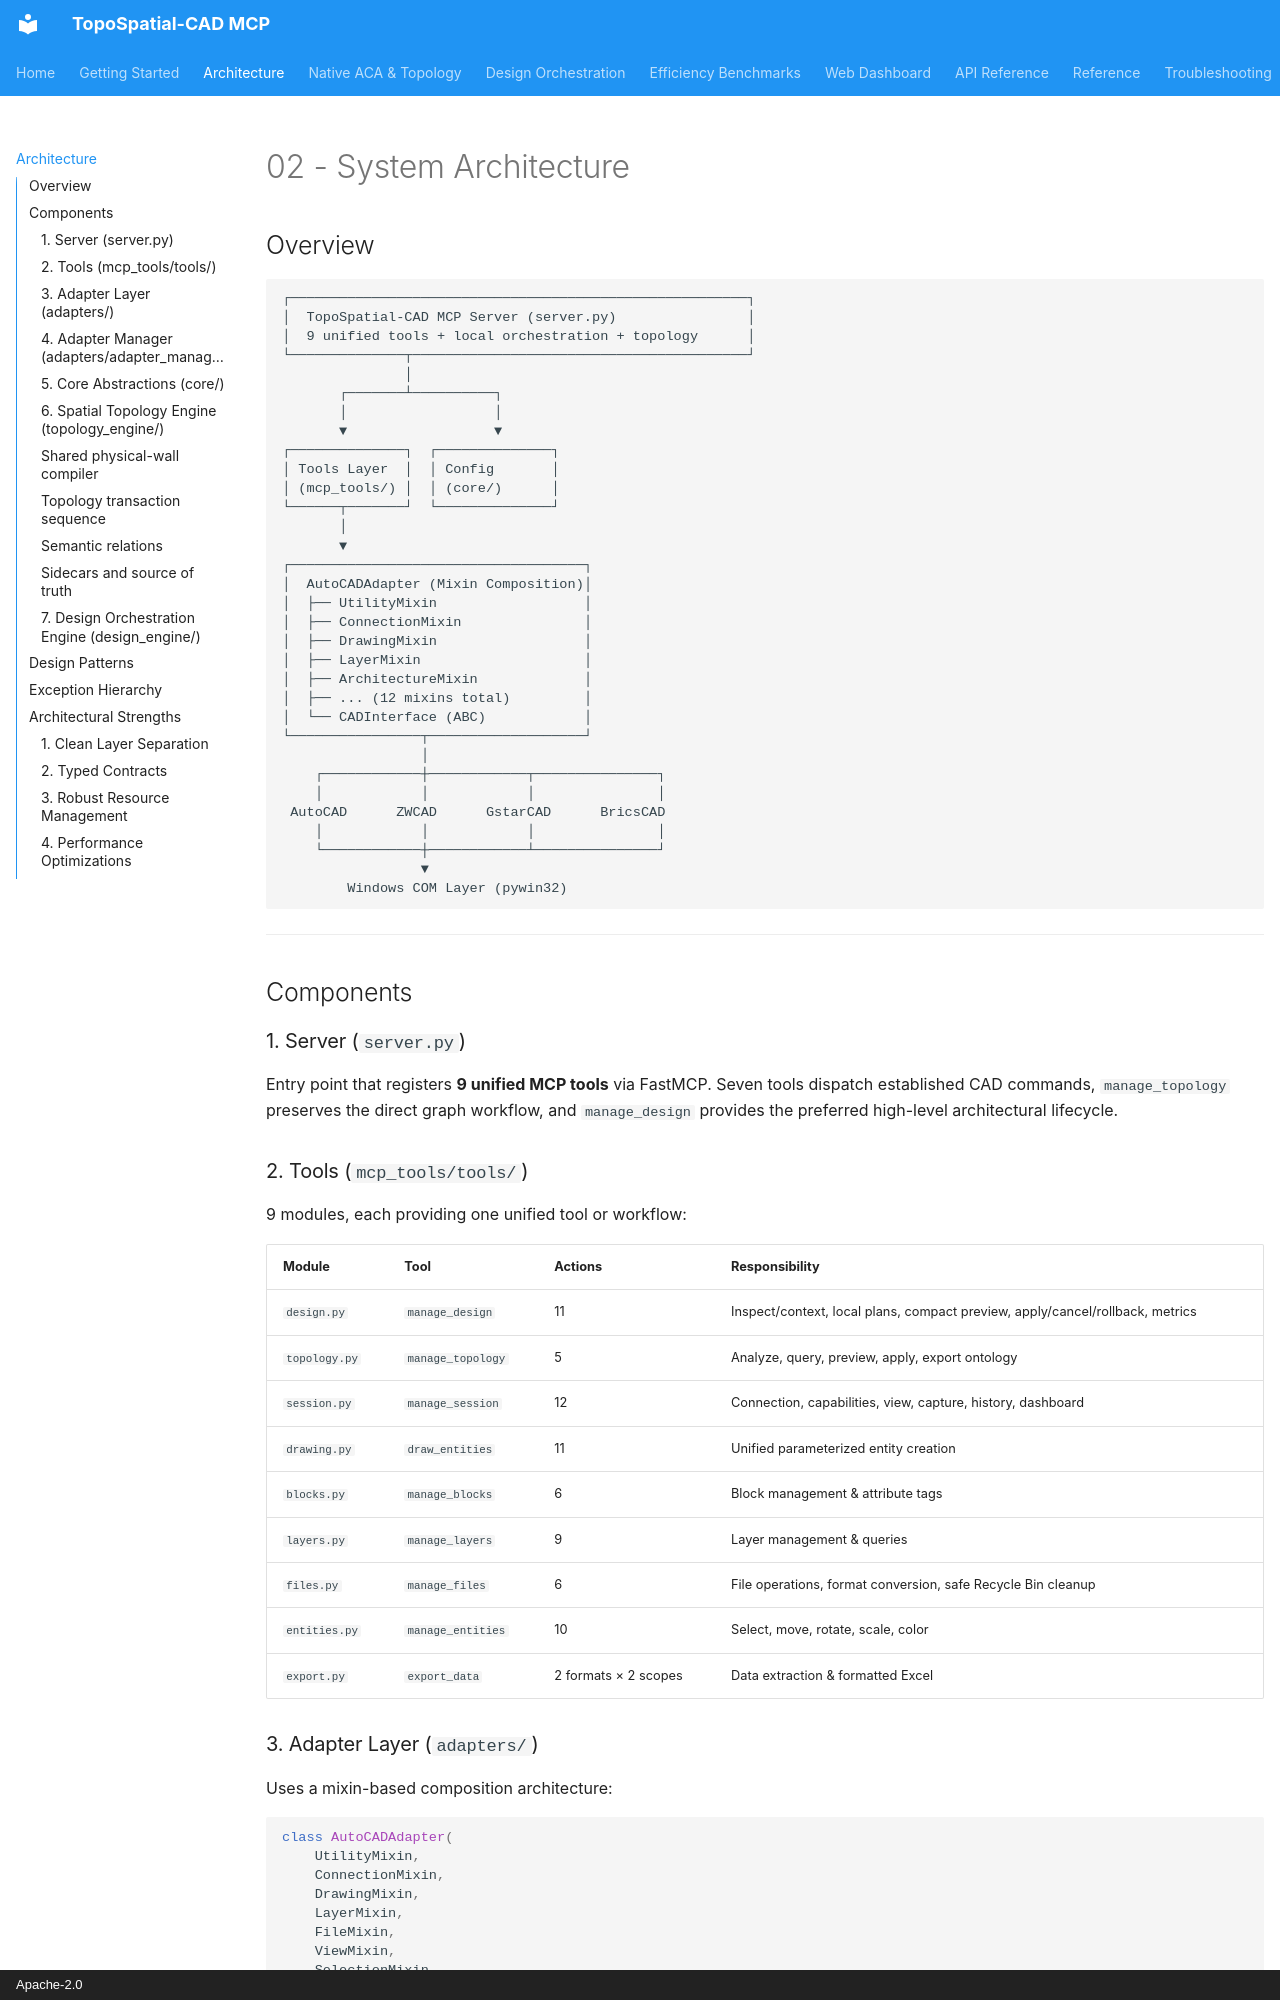

repository: Nihalmannath/TopoSpatial-CAD-MCP · page: 02-ARCHITECTURE/index.html · generator: mkdocs · copyright: Apache-2.0

# 02 - System Architecture

## Overview

```
┌────────────────────────────────────────────────────────┐
│  TopoSpatial-CAD MCP Server (server.py)                │
│  9 unified tools + local orchestration + topology      │
└──────────────┬─────────────────────────────────────────┘
               │
       ┌───────┴──────────┐
       │                  │
       ▼                  ▼
┌──────────────┐  ┌──────────────┐
│ Tools Layer  │  │ Config       │
│ (mcp_tools/) │  │ (core/)      │
└──────┬───────┘  └──────────────┘
       │
       ▼
┌────────────────────────────────────┐
│  AutoCADAdapter (Mixin Composition)│
│  ├── UtilityMixin                  │
│  ├── ConnectionMixin               │
│  ├── DrawingMixin                  │
│  ├── LayerMixin                    │
│  ├── ArchitectureMixin             │
│  ├── ... (12 mixins total)         │
│  └── CADInterface (ABC)            │
└────────────────┬───────────────────┘
                 │
    ┌────────────┼────────────┬───────────────┐
    │            │            │               │
 AutoCAD      ZWCAD      GstarCAD      BricsCAD
    │            │            │               │
    └────────────┼────────────┴───────────────┘
                 ▼
        Windows COM Layer (pywin32)
```

---

## Components

### 1. Server (`server.py`)

Entry point that registers **9 unified MCP tools** via FastMCP. Seven tools
dispatch established CAD commands, `manage_topology` preserves the direct graph
workflow, and `manage_design` provides the preferred high-level architectural
lifecycle.

### 2. Tools (`mcp_tools/tools/`)

9 modules, each providing one unified tool or workflow:

| Module | Tool | Actions | Responsibility |
| :--- | :--- | :--- | :--- |
| `design.py` | `manage_design` | 11 | Inspect/context, local plans, compact preview, apply/cancel/rollback, metrics |
| `topology.py` | `manage_topology` | 5 | Analyze, query, preview, apply, export ontology |
| `session.py` | `manage_session` | 12 | Connection, capabilities, view, capture, history, dashboard |
| `drawing.py` | `draw_entities` | 11 | Unified parameterized entity creation |
| `blocks.py` | `manage_blocks` | 6 | Block management & attribute tags |
| `layers.py` | `manage_layers` | 9 | Layer management & queries |
| `files.py` | `manage_files` | 6 | File operations, format conversion, safe Recycle Bin cleanup |
| `entities.py` | `manage_entities` | 10 | Select, move, rotate, scale, color |
| `export.py` | `export_data` | 2 formats × 2 scopes | Data extraction & formatted Excel |
